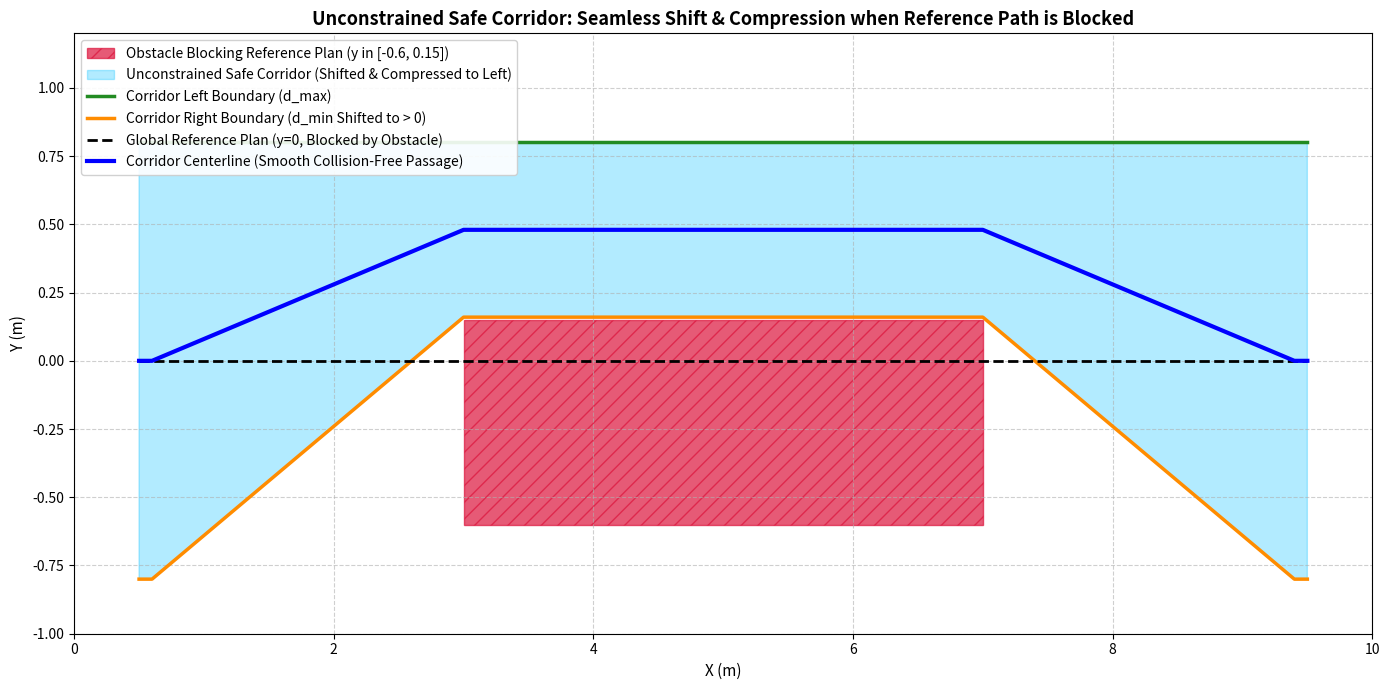

Write the Python code that produced this figure. (Note: this script raises an exception after producing the figure.)
import numpy as np
import matplotlib.pyplot as plt
import matplotlib.patches as patches

# 模拟场景：参考线 y=0 (x in [0, 10]) 直接穿过一个大障碍物！
# 障碍物 1: x in [3.0, 7.0], y in [-0.5, 0.15] (障碍物直接覆盖了参考线 y=0, 从 -0.5m 一直挡到 +0.15m)
# 此时在 x in [3, 7] 处，安全走廊必须被整体压缩并推到左侧 y in [0.20, 0.80] (即 d_min=+0.20, d_max=+0.80)!

def is_obstacle(x, y):
    # 障碍物 1: 穿过参考线
    if 3.0 <= x <= 7.0 and -0.6 <= y <= 0.15:
        return True
    # 左侧远端墙壁
    if y >= 0.85:
        return True
    # 右侧远端墙壁
    if y <= -0.85:
        return True
    return False

# 生成参考线
x_pts = np.linspace(0.5, 9.5, 91)
y_pts = np.zeros_like(x_pts)
theta_pts = np.zeros_like(x_pts)

d_min_raw = []
d_max_raw = []

# 全截面扫描算法
d_range = np.linspace(-0.8, 0.8, 81) # 2cm 分辨率

prev_center = 0.0

for x, y, th in zip(x_pts, y_pts, theta_pts):
    norm_x = -np.sin(th)
    norm_y = np.cos(th)
    
    # 寻找截面上的所有自由连续区间
    free_intervals = []
    in_free = False
    start_d = None
    
    for d in d_range:
        test_x = x + d * norm_x
        test_y = y + d * norm_y
        obs = is_obstacle(test_x, test_y)
        
        if not obs:
            if not in_free:
                in_free = True
                start_d = d
        else:
            if in_free:
                in_free = False
                free_intervals.append((start_d, d - 0.02))
    if in_free:
        free_intervals.append((start_d, d_range[-1]))
        
    if not free_intervals:
        d_min_raw.append(-0.1)
        d_max_raw.append(0.1)
        continue
        
    # 选择最匹配连续性的区间 (优先选择覆盖 prev_center 或离 prev_center 最近且足够宽的区间)
    best_interval = None
    min_dist_to_center = 1e9
    for (d1, d2) in free_intervals:
        width = d2 - d1
        if width < 0.15: # 过滤过窄缝隙
            continue
        c = 0.5 * (d1 + d2)
        dist = abs(c - prev_center)
        if dist < min_dist_to_center:
            min_dist_to_center = dist
            best_interval = (d1, d2)
            
    if best_interval is None:
        best_interval = max(free_intervals, key=lambda iv: iv[1] - iv[0])
        
    d_min_raw.append(best_interval[0])
    d_max_raw.append(best_interval[1])
    prev_center = 0.5 * (best_interval[0] + best_interval[1])

d_min = np.array(d_min_raw)
d_max = np.array(d_max_raw)

# 双向最大坡度平滑
max_rate = 0.4
for i in range(1, len(d_min)):
    dx = x_pts[i] - x_pts[i-1]
    d_max[i] = min(d_max[i], d_max[i-1] + max_rate * dx)
    d_min[i] = max(d_min[i], d_min[i-1] - max_rate * dx)

for i in range(len(d_min)-2, -1, -1):
    dx = x_pts[i+1] - x_pts[i]
    d_max[i] = min(d_max[i], d_max[i+1] + max_rate * dx)
    d_min[i] = max(d_min[i], d_min[i+1] - max_rate * dx)

# 计算 Cartesian 边界
left_x = x_pts - d_max * np.sin(theta_pts)
left_y = y_pts + d_max * np.cos(theta_pts)
right_x = x_pts - d_min * np.sin(theta_pts)
right_y = y_pts + d_min * np.cos(theta_pts)

# 绘图
fig, ax = plt.subplots(figsize=(14, 7))

# 障碍物
obs_patch = patches.Rectangle((3.0, -0.6), 4.0, 0.75, color='crimson', alpha=0.7, hatch='//', label="Obstacle Blocking Reference Plan (y in [-0.6, 0.15])")
ax.add_patch(obs_patch)

# 安全走廊
poly_x = np.concatenate([left_x, right_x[::-1]])
poly_y = np.concatenate([left_y, right_y[::-1]])
ax.fill(poly_x, poly_y, color='deepskyblue', alpha=0.3, label="Unconstrained Safe Corridor (Shifted & Compressed to Left)")
ax.plot(left_x, left_y, color='forestgreen', linewidth=2.5, label="Corridor Left Boundary (d_max)")
ax.plot(right_x, right_y, color='darkorange', linewidth=2.5, label="Corridor Right Boundary (d_min Shifted to > 0)")

# 原参考线 (被穿透)
ax.plot(x_pts, y_pts, 'k--', linewidth=2.0, label="Global Reference Plan (y=0, Blocked by Obstacle)")

# 走廊中心引导线
center_y = 0.5 * (left_y + right_y)
ax.plot(x_pts, center_y, 'b-', linewidth=3.0, label="Corridor Centerline (Smooth Collision-Free Passage)")

ax.set_title("Unconstrained Safe Corridor: Seamless Shift & Compression when Reference Path is Blocked", fontsize=13, fontweight='bold')
ax.set_xlabel("X (m)", fontsize=11)
ax.set_ylabel("Y (m)", fontsize=11)
ax.set_xlim(0.0, 10.0)
ax.set_ylim(-1.0, 1.2)
ax.grid(True, linestyle='--', alpha=0.6)
ax.legend(loc='upper left', fontsize=10, framealpha=0.9)

plt.tight_layout()
plt.savefig("/home/michael/turtlebot_ws/src/nav2_controller_template/unconstrained_corridor_simulation.png", dpi=300)
print("Saved unconstrained corridor simulation figure.")
